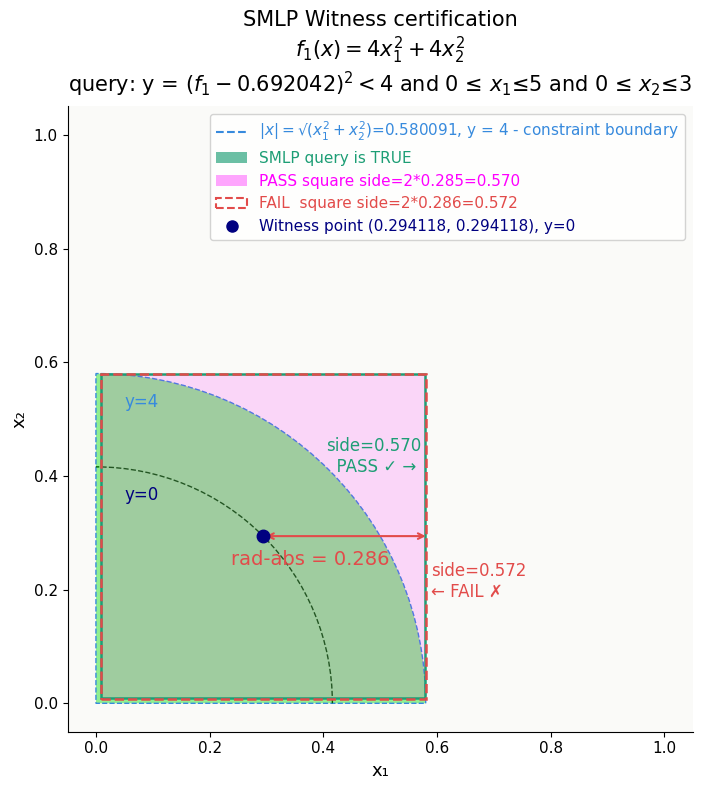

Write Python code to recreate this figure.
#!/usr/bin/env python3.11
"""
Witness Certification Visualizations
Produces  witness_geometry.png  – matplotlib geometry plot
"""

import math
import textwrap
import numpy as np
import matplotlib
import matplotlib.pyplot as plt
import matplotlib.patches as mpatches
from matplotlib.lines import Line2D
from math import inf, sqrt
from sys import argv

# ── shared palette ───────────────────────────────────────────────────────────
C_BLUE       = "#378ADD"
C_GREEN      = "#1D9E75"
C_LIGHTGREEN = "#90EE90"
C_RED        = "#E24B4A"
C_NAVYBLUE   = "#000080"
C_GRAY       = "#888780"
C_MAGENTA    = "#FF00FF"
C_DARKGREEN  = "#006400"

matplotlib.rcParams.update({
    "font.family": "DejaVu Sans",
    "font.size": 10,
    "axes.spines.top": False,
    "axes.spines.right": False,
})


# ════════════════════════════════════════════════════════════════════════════
# Figure 1 – Geometry (matplotlib → PNG)
# ════════════════════════════════════════════════════════════════════════════
def plot_geometry(ax):
    ax.set_aspect("equal")
    ax.set_xlim(-0.05, 1.05)
    ax.set_ylim(-0.05, 1.05)
    ax.set_xlabel("x₁", fontsize=13)
    ax.set_ylabel("x₂", fontsize=13)
    ax.tick_params(labelsize=11)
    ax.set_title("SMLP Witness certification\n"
                 r"$f_1(x)=4x_1^2+4x_2^2$" + "\n" + r"query: y = $(f_1-0.692042)^2<4$ and 0 ≤ $x_1 ≤ 5$ and 0 ≤ $x_2 ≤ 3$",
                 fontsize=15, pad=10)

    # ── constraint boundary |x| = 0.580091 (quarter circle) ──────────────────
    R_constraint = 0.580091

    wedge = mpatches.Wedge((0,0), R_constraint, 0, 90, facecolor=C_LIGHTGREEN, edgecolor=C_BLUE, linestyle='--')
    ax.add_patch(wedge)
    ax.text(0.05, R_constraint - 0.05, "y=4", fontsize=12, color=C_BLUE, va="center")

    # ── Arc for y = 0 ────────────────────────────────────────────────────
    x0 = 0.294118
    px = py = x0
    arc0 = mpatches.Arc((0,0), px*2*sqrt(2), py*2*sqrt(2), angle=0, theta1=0, theta2=90, color=C_DARKGREEN, linestyle='--')
    ax.add_patch(arc0)
    ax.text(0.05, py*sqrt(2) - 0.05, "y=0", fontsize=12, color=C_NAVYBLUE, va="center")

    # ── Witness point ────────────────────────────────────────────────────
    px = py = x0
    ax.plot(px, py, "o", color=C_NAVYBLUE, ms=9, zorder=5)

    # ── PASS square: half-side = 0.285, full side = 0.570 ───────────────────
    hs_pass = 0.285
    ax.add_patch(mpatches.Rectangle(
        (px - hs_pass, py - hs_pass), 2 * hs_pass, 2 * hs_pass,
        facecolor=C_MAGENTA, alpha=0.14, linewidth=0, zorder=2))
    ax.add_patch(mpatches.Rectangle(
        (px - hs_pass, py - hs_pass), 2 * hs_pass, 2 * hs_pass,
        facecolor="none", edgecolor=C_GREEN, lw=1.8, zorder=3))
    ax.text(px + hs_pass - 0.175, py + 0.14,
            f"side={2*hs_pass:.3f}\n  PASS ✓ →", fontsize=12,
            color=C_GREEN, va="center")

    # ── FAIL square: half-side = 0.286, full side = 0.572 ───────────────────
    hs_fail = 0.286
    ax.add_patch(mpatches.Rectangle(
        (px - hs_fail, py - hs_fail), 2 * hs_fail, 2 * hs_fail,
        facecolor="none", edgecolor=C_RED, lw=1.8, ls="--", zorder=3))
    ax.text(px + hs_fail + 0.01, py - 0.08,
            f"side={2*hs_fail:.3f}\n← FAIL ✗", fontsize=12,
            color=C_RED, va="center")

    # ── half-side annotation ──────────────────────────────────────────────────
    bd = R_constraint - px
    ax.annotate("", xy=(px + hs_fail + 0.005, py), xytext=(px, py),
                arrowprops=dict(arrowstyle="<->", color=C_RED, lw=1.5))
    ax.text(px + hs_fail / 2 - 0.06, py - 0.05, f"rad-abs = {hs_fail}",
            fontsize=14, color=C_RED, ha="center")

    handles = [
        Line2D([0], [0], color=C_BLUE, lw=1.5, ls="--",
               label=r"$|x|= √(x_1^2+x_2^2)$" + f"={R_constraint}, y = 4 - constraint boundary"),
        mpatches.Patch(facecolor=C_GREEN, alpha=0.65,
                       label=f"SMLP query is TRUE"),
        mpatches.Patch(facecolor=C_MAGENTA, alpha=0.35,
                       label=f"PASS square side=2*{hs_pass}={2*hs_pass:.3f}"),
        mpatches.Patch(facecolor="none", edgecolor=C_RED, lw=1.5,
                       linestyle="--", label=f"FAIL  square side=2*{hs_fail}={2*hs_fail:.3f}"),
        Line2D([0], [0], marker="o", color=C_NAVYBLUE, lw=0,
               markersize=8, label=f"Witness point ({x0}, {x0}), y=0"),
    ]
    legend  = ax.legend(handles=handles, fontsize=11, loc="upper right", framealpha=0.85)
    ax.set_facecolor("#FAFAF8")
    legend.get_texts()[0].set_color(C_BLUE)
    legend.get_texts()[1].set_color(C_GREEN)
    legend.get_texts()[2].set_color(C_MAGENTA)
    legend.get_texts()[3].set_color(C_RED)
    legend.get_texts()[4].set_color(C_NAVYBLUE)


# ════════════════════════════════════════════════════════════════════════════
# Main
# ════════════════════════════════════════════════════════════════════════════
def main(timeout: float = inf):
    fig = plt.figure(figsize=(12, 8))
    ax1 = fig.subplots(1, 1)

    plot_geometry(ax1)
    #plot_pipeline(ax2)
    fig.tight_layout()

    fig.savefig("witness_certify.png",
                dpi=150, bbox_inches="tight")
    print("Saved witness_certify.png")
    
    if not inf == timeout:
        timer = fig.canvas.new_timer(interval=int(timeout)*1000, callbacks=[(plt.close, [], {})])
        timer.start()
    plt.show()

if __name__ == "__main__":
    timeout = inf
    if len(argv) > 2:
        if '-timeout' == argv[1]:
            timeout = float(argv[2])
    main(timeout)
